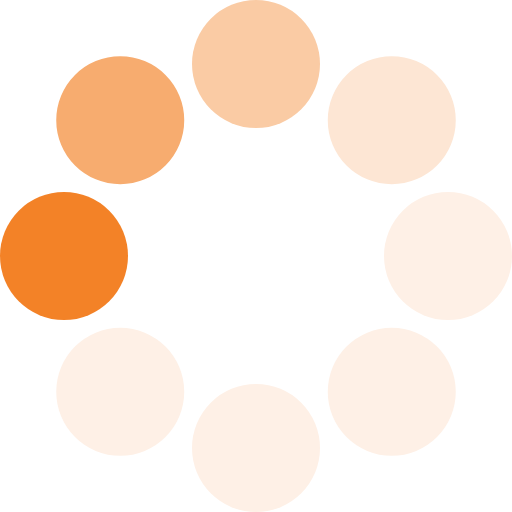
t = 0.00 s
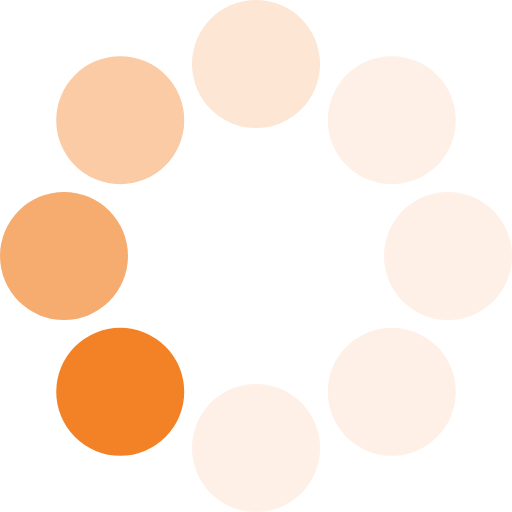
t = 0.13 s
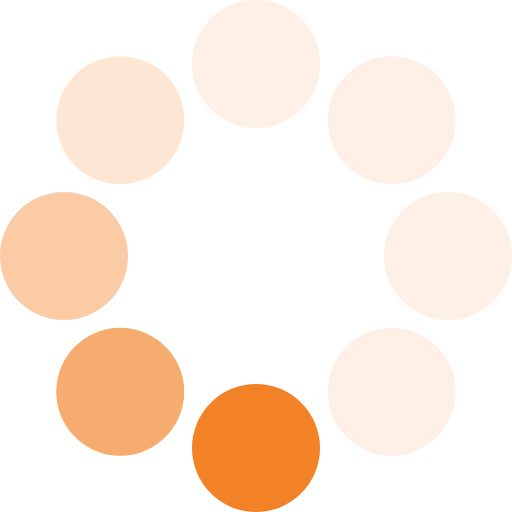
t = 0.23 s
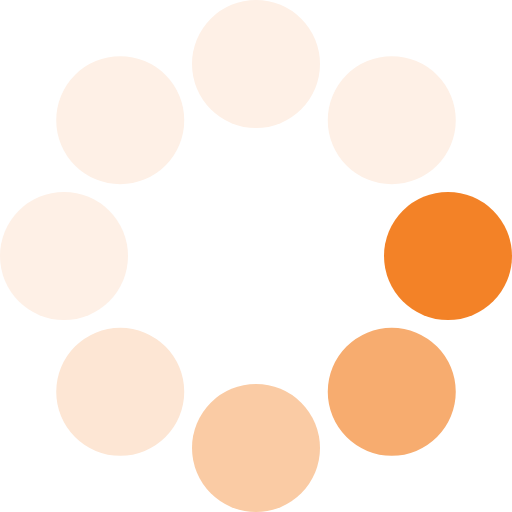
t = 0.36 s
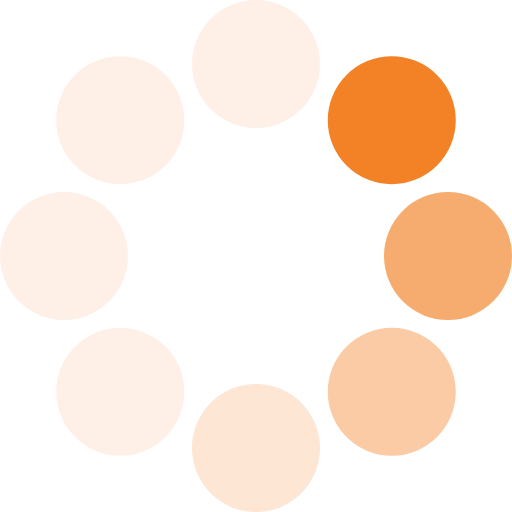
t = 0.49 s
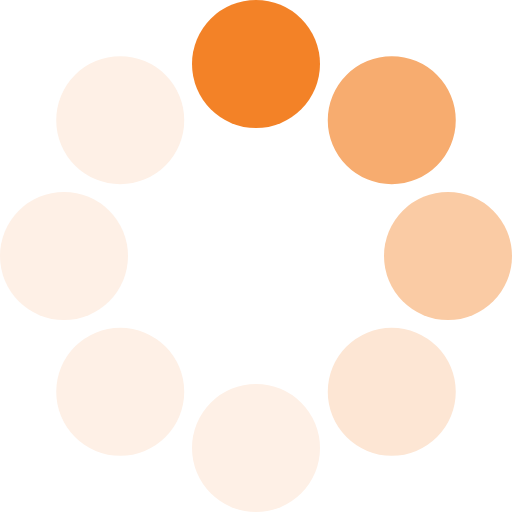
t = 0.59 s

The animated SVG that drew these frames (rendered in a browser with its animation timeline set to each time). Animation: 1 SMIL element (animateTransform=1); one cycle of 0.72 s, repeats indefinitely.

<?xml version="1.0" encoding="UTF-8" standalone="no"?><svg xmlns:svg="http://www.w3.org/2000/svg" xmlns="http://www.w3.org/2000/svg" xmlns:xlink="http://www.w3.org/1999/xlink" version="1.0" width="64px" height="64px" viewBox="0 0 128 128" xml:space="preserve"><g><circle cx="16" cy="64" r="16" fill="#f38227"/><circle cx="16" cy="64" r="16" fill="#f7ac6f" transform="rotate(45,64,64)"/><circle cx="16" cy="64" r="16" fill="#facba4" transform="rotate(90,64,64)"/><circle cx="16" cy="64" r="16" fill="#fde6d4" transform="rotate(135,64,64)"/><circle cx="16" cy="64" r="16" fill="#fef0e6" transform="rotate(180,64,64)"/><circle cx="16" cy="64" r="16" fill="#fef0e6" transform="rotate(225,64,64)"/><circle cx="16" cy="64" r="16" fill="#fef0e6" transform="rotate(270,64,64)"/><circle cx="16" cy="64" r="16" fill="#fef0e6" transform="rotate(315,64,64)"/><animateTransform attributeName="transform" type="rotate" values="0 64 64;315 64 64;270 64 64;225 64 64;180 64 64;135 64 64;90 64 64;45 64 64" calcMode="discrete" dur="720ms" repeatCount="indefinite"></animateTransform></g></svg>
